Run: headless pygame with SDL's dummy video driver; simulated clock (each Clock.tick advances the game by its frame time, no real sleeping); random seed 0; keys injected as events and as key.get_pressed() state; mouse plan: one left click at the window centre at the start of phase 2, then a move to the lower-right quarter at the start of phase 3.
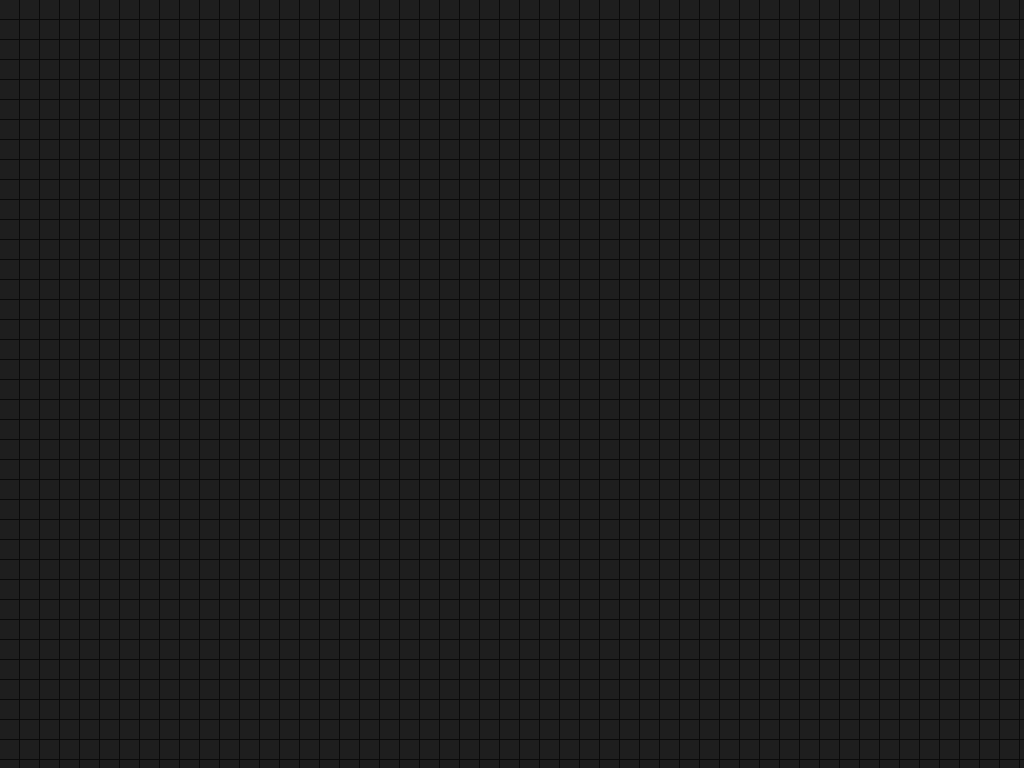
Frame 1 of 4 · flips 1–60 · no input
Frame 2 of 4 · flips 61–180 · clicked the window centre · tapped SPACE, RETURN · held RIGHT (→), D · screen unchanged from frame 1, image omitted
Frame 3 of 4 · flips 181–300 · moved the mouse to the lower-right quarter · held DOWN (↓), S · screen unchanged from frame 2, image omitted
Frame 4 of 4 · flips 301–420 · held LEFT (←), A, UP (↑), W · screen unchanged from frame 3, image omitted

The pygame program that drew these frames:

import pygame
import sys

SCREEN_WIDTH, SCREEN_HEIGHT = 1920, 1080
GRID_SIZE = 100
CELL_SIZE = 20
ZOOM_STEP = 1.1

COLORS = {
    0: (255, 0, 0),
    1: (0, 255, 0),
    2: (0, 0, 255),
    3: (30, 30, 30),
}

pygame.init()
screen = pygame.display.set_mode((SCREEN_WIDTH, SCREEN_HEIGHT), pygame.FULLSCREEN)
clock = pygame.time.Clock()
font = pygame.font.SysFont(None, 36)

grid = [[3 for _ in range(GRID_SIZE)] for _ in range(GRID_SIZE)]
zoom = 1.0
offset_x, offset_y = 0, 0
painting = False
current_state = 0
simulation_running = False

simulation_speed = 500
last_update_time = 0

tick_counter = 0

STATE_BUTTON_SIZE = 50
state_buttons = [(SCREEN_WIDTH//2 - 80 + i * (STATE_BUTTON_SIZE + 10), SCREEN_HEIGHT - 120) for i in range(3)]

slider_rect = pygame.Rect(SCREEN_WIDTH//2 - 200, SCREEN_HEIGHT - 30, 400, 10)
slider_handle = pygame.Rect(slider_rect.x + 200, slider_rect.y - 5, 10, 20)
dragging_slider = False

do_step_button = pygame.Rect(SCREEN_WIDTH - 200, SCREEN_HEIGHT - 80, 160, 40)
clear_button = pygame.Rect(SCREEN_WIDTH - 200, SCREEN_HEIGHT - 130, 160, 40)

def draw_grid():
    for y in range(GRID_SIZE):
        for x in range(GRID_SIZE):
            cell_state = grid[y][x]
            color = COLORS[cell_state]
            size = int(CELL_SIZE * zoom)
            draw_x = x * size + offset_x
            draw_y = y * size + offset_y
            if -size < draw_x < SCREEN_WIDTH and -size < draw_y < SCREEN_HEIGHT:
                pygame.draw.rect(screen, color, (draw_x, draw_y, size - 1, size - 1))

def draw_ui():
    for i, (bx, by) in enumerate(state_buttons):
        pygame.draw.rect(screen, COLORS[i], (bx, by, STATE_BUTTON_SIZE, STATE_BUTTON_SIZE))
        if i == current_state:
            pygame.draw.rect(screen, (255, 255, 255), (bx, by, STATE_BUTTON_SIZE, STATE_BUTTON_SIZE), 3)

    pygame.draw.rect(screen, (200, 200, 200), slider_rect)
    pygame.draw.rect(screen, (255, 255, 0), slider_handle)

    speed_text = font.render(f"Speed: {simulation_speed} ms", True, (255, 255, 255))
    screen.blit(speed_text, (slider_rect.x, slider_rect.y - 35))

    tick_text = font.render(f"Tick: {tick_counter}", True, (255, 255, 255))
    screen.blit(tick_text, (slider_rect.x + 280, slider_rect.y - 35))

    pygame.draw.rect(screen, (50, 150, 255), do_step_button)
    step_text = font.render("Play 1 Tick", True, (0, 0, 0))
    screen.blit(step_text, (do_step_button.x + 25, do_step_button.y + 5))

    pygame.draw.rect(screen, (200, 50, 50), clear_button)
    clear_text = font.render("Clean Grid", True, (255, 255, 255))
    screen.blit(clear_text, (clear_button.x + 5, clear_button.y + 5))

def update_simulation():
    new_grid = [row.copy() for row in grid]
    for y in range(GRID_SIZE):
        for x in range(GRID_SIZE):
            current = grid[y][x]
            neighbors = []
            for dy in [-1, 0, 1]:
                for dx in [-1, 0, 1]:
                    if dx == 0 and dy == 0:
                        continue
                    nx, ny = x + dx, y + dy
                    if 0 <= nx < GRID_SIZE and 0 <= ny < GRID_SIZE:
                        neighbors.append(grid[ny][nx])

            if current == 0 and 2 in neighbors:
                new_grid[y][x] = 1
            elif current == 0 and 1 in neighbors:
                new_grid[y][x] = 3
            elif current == 1 and 1 in neighbors:
                new_grid[y][x] = 2
            elif current == 2 and 2 in neighbors:
                new_grid[y][x] = 0
            elif current == 3 and 0 in neighbors and 2 in neighbors:
                new_grid[y][x] = 1
            elif current == 1 and 0 in neighbors:
                new_grid[y][x] = 3
    return new_grid

def clear_grid():
    global grid
    grid = [[3 for _ in range(GRID_SIZE)] for _ in range(GRID_SIZE)]

while True:
    screen.fill((10, 10, 10))
    current_time = pygame.time.get_ticks()

    for event in pygame.event.get():
        if event.type == pygame.QUIT:
            pygame.quit()
            sys.exit()

        elif event.type == pygame.KEYDOWN:
            if event.key == pygame.K_ESCAPE:
                pygame.quit()
                sys.exit()
            elif event.key == pygame.K_SPACE:
                simulation_running = not simulation_running

        elif event.type == pygame.MOUSEBUTTONDOWN:
            mx, my = event.pos
            if event.button == 1:
                painting = True
                for i, (bx, by) in enumerate(state_buttons):
                    if pygame.Rect(bx, by, STATE_BUTTON_SIZE, STATE_BUTTON_SIZE).collidepoint(mx, my):
                        current_state = i
                if slider_handle.collidepoint(mx, my):
                    dragging_slider = True
                elif do_step_button.collidepoint(mx, my):
                    grid = update_simulation()
                    tick_counter += 1
                elif clear_button.collidepoint(mx, my):
                    clear_grid()
                    tick_counter = 0
            elif event.button == 3:
                painting = True

        elif event.type == pygame.MOUSEBUTTONUP:
            if event.button in (1, 3):
                painting = False
                dragging_slider = False

        elif event.type == pygame.MOUSEMOTION:
            mx, my = event.pos
            if painting and not dragging_slider:
                size = int(CELL_SIZE * zoom)
                gx = (mx - offset_x) // size
                gy = (my - offset_y) // size
                if 0 <= gx < GRID_SIZE and 0 <= gy < GRID_SIZE:
                    if pygame.mouse.get_pressed()[2]:
                        grid[gy][gx] = 3
                    else:
                        grid[gy][gx] = current_state
            if dragging_slider:
                slider_handle.centerx = max(slider_rect.left, min(slider_rect.right, mx))
                rel_pos = (slider_handle.centerx - slider_rect.left) / slider_rect.width
                simulation_speed = int(100 + (1.0 - rel_pos) * 1000)

        elif event.type == pygame.MOUSEWHEEL:
            old_zoom = zoom
            if event.y > 0:
                zoom *= ZOOM_STEP
            elif event.y < 0:
                zoom /= ZOOM_STEP
            zoom = max(0.1, min(zoom, 10))
            mx, my = pygame.mouse.get_pos()
            offset_x = mx - (mx - offset_x) * (zoom / old_zoom)
            offset_y = my - (my - offset_y) * (zoom / old_zoom)

        elif event.type == pygame.KEYDOWN:
            if event.key == pygame.K_LEFT:
                offset_x += 20
            elif event.key == pygame.K_RIGHT:
                offset_x -= 20
            elif event.key == pygame.K_UP:
                offset_y += 20
            elif event.key == pygame.K_DOWN:
                offset_y -= 20

    if simulation_running and current_time - last_update_time > simulation_speed:
        grid = update_simulation()
        last_update_time = current_time
        tick_counter += 1

    draw_grid()
    draw_ui()
    pygame.display.flip()
    clock.tick(60)
